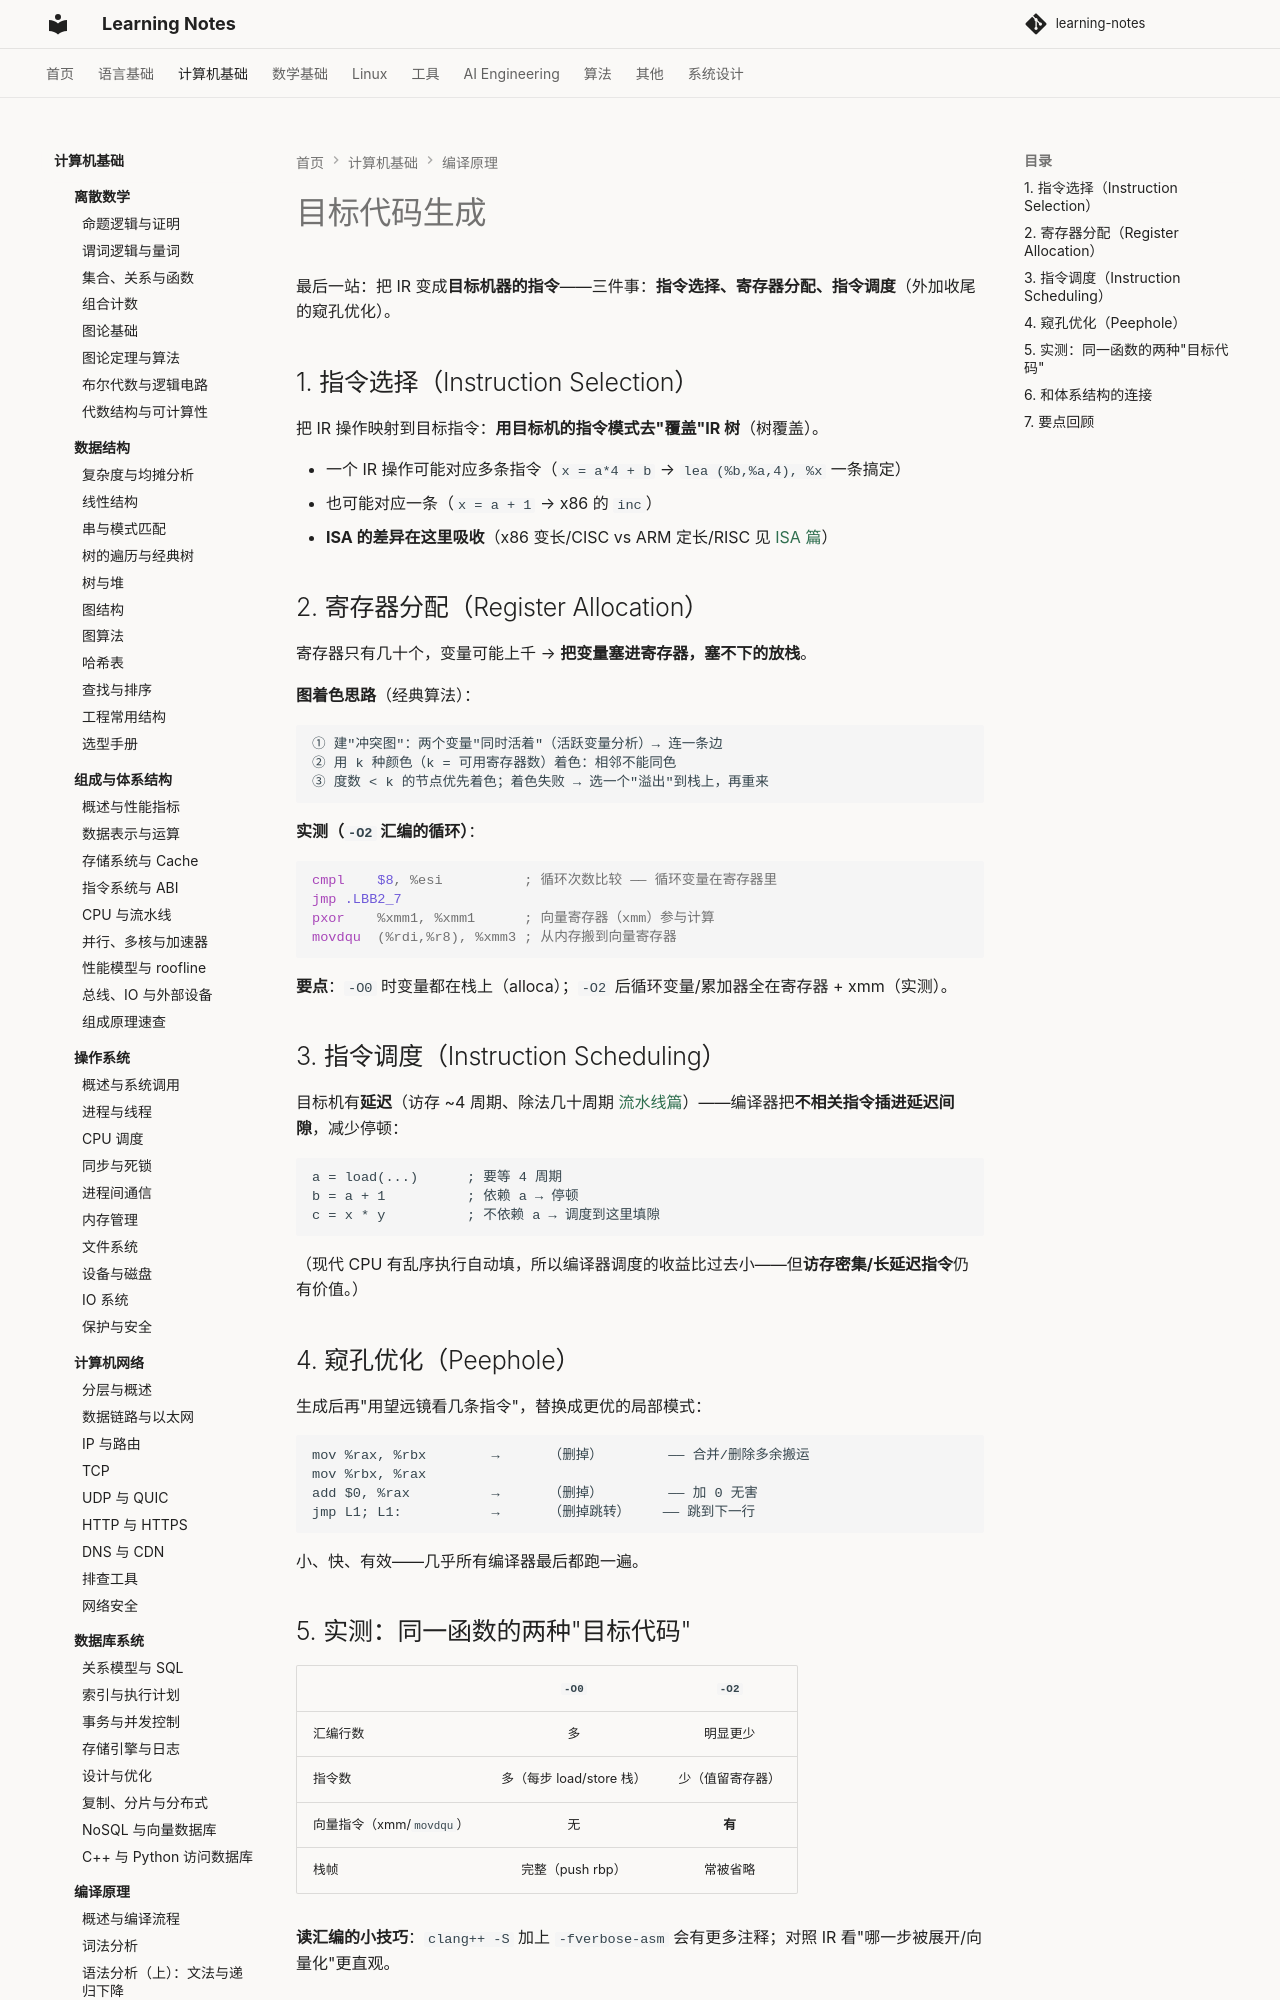

repository: handwan/learning-notes · page: 02-computer-basics/compiler/08-目标代码生成/index.html · generator: mkdocs

# 目标代码生成

最后一站：把 IR 变成**目标机器的指令**——三件事：**指令选择、寄存器分配、指令调度**（外加收尾的窥孔优化）。

## 1. 指令选择（Instruction Selection）

把 IR 操作映射到目标指令：**用目标机的指令模式去"覆盖"IR 树**（树覆盖）。

- 一个 IR 操作可能对应多条指令（`x = a*4 + b` → `lea (%b,%a,4), %x` 一条搞定）
- 也可能对应一条（`x = a + 1` → x86 的 `inc`）
- **ISA 的差异在这里吸收**（x86 变长/CISC vs ARM 定长/RISC 见 [ISA 篇](../computer-organization/04-指令系统与ABI.md)）

## 2. 寄存器分配（Register Allocation）

寄存器只有几十个，变量可能上千 → **把变量塞进寄存器，塞不下的放栈**。

**图着色思路**（经典算法）：

```
① 建"冲突图"：两个变量"同时活着"（活跃变量分析）→ 连一条边
② 用 k 种颜色（k = 可用寄存器数）着色：相邻不能同色
③ 度数 < k 的节点优先着色；着色失败 → 选一个"溢出"到栈上，再重来
```

**实测（`-O2` 汇编的循环）**：

```asm
cmpl	$8, %esi          ; 循环次数比较 —— 循环变量在寄存器里
jmp	.LBB2_7
pxor	%xmm1, %xmm1      ; 向量寄存器（xmm）参与计算
movdqu	(%rdi,%r8), %xmm3 ; 从内存搬到向量寄存器
```

**要点**：`-O0` 时变量都在栈上（alloca）；`-O2` 后循环变量/累加器全在寄存器 + xmm（实测）。

## 3. 指令调度（Instruction Scheduling）

目标机有**延迟**（访存 ~4 周期、除法几十周期 [流水线篇](../computer-organization/05-CPU与流水线.md)）——编译器把**不相关指令插进延迟间隙**，减少停顿：

```
a = load(...)      ; 要等 4 周期
b = a + 1          ; 依赖 a → 停顿
c = x * y          ; 不依赖 a → 调度到这里填隙
```

（现代 CPU 有乱序执行自动填，所以编译器调度的收益比过去小——但**访存密集/长延迟指令**仍有价值。）

## 4. 窥孔优化（Peephole）

生成后再"用望远镜看几条指令"，替换成更优的局部模式：

```
mov %rax, %rbx        →      （删掉）        —— 合并/删除多余搬运
mov %rbx, %rax
add $0, %rax          →      （删掉）        —— 加 0 无害
jmp L1; L1:           →      （删掉跳转）    —— 跳到下一行
```

小、快、有效——几乎所有编译器最后都跑一遍。
